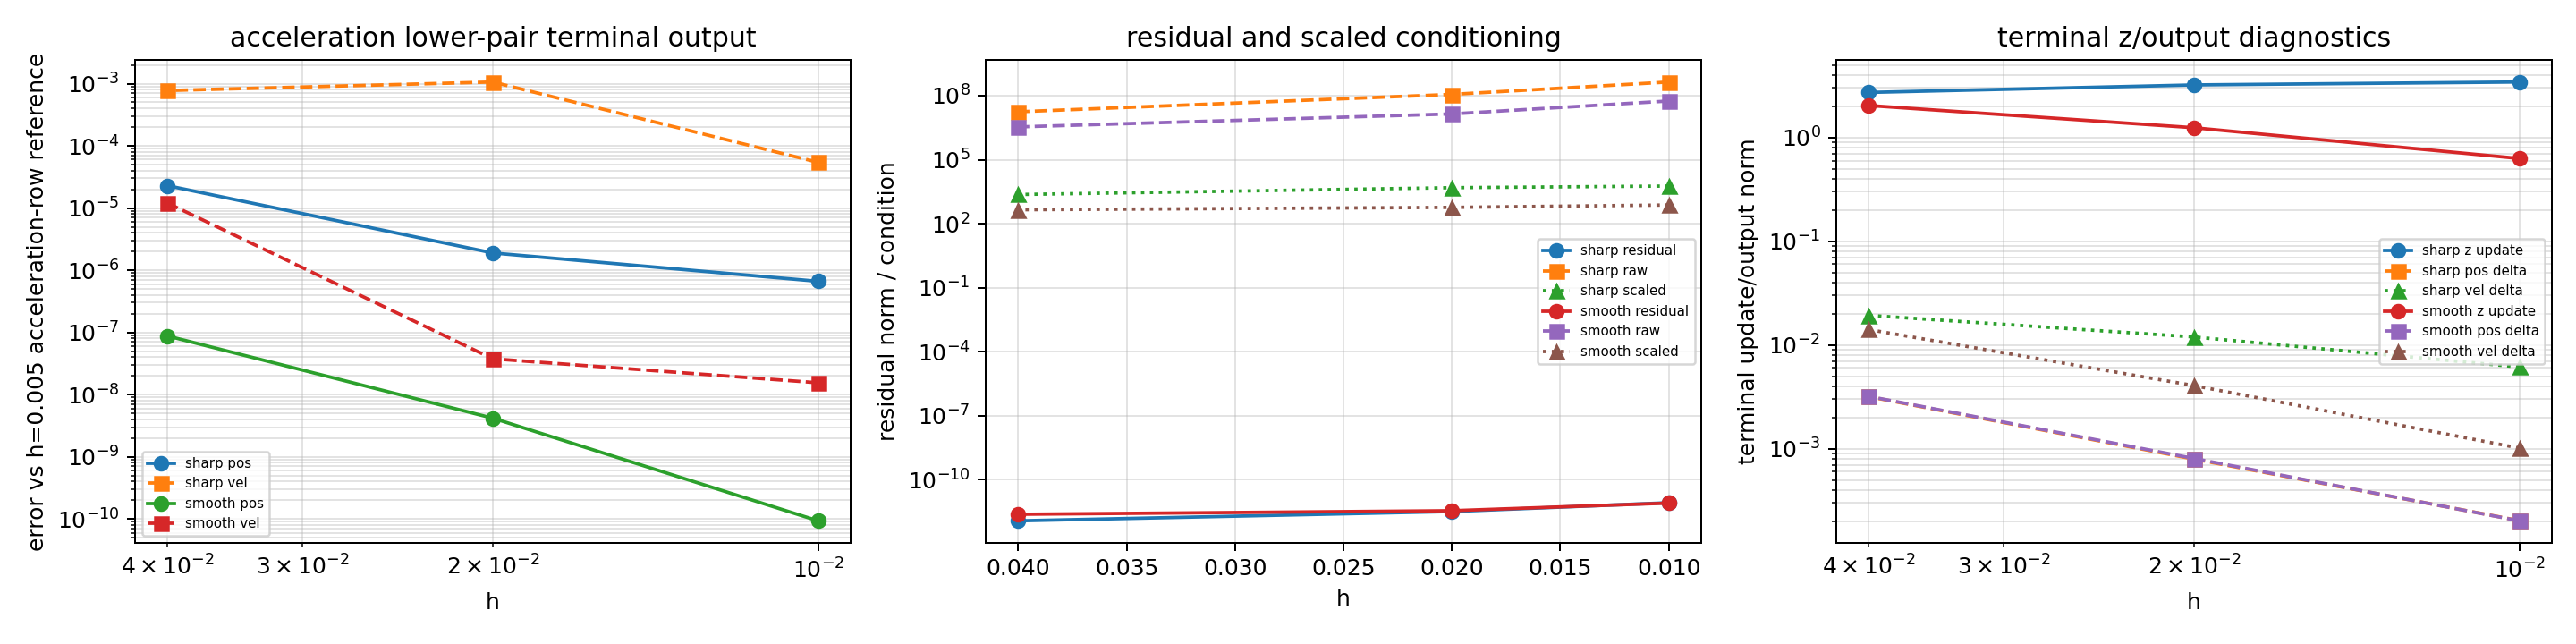

Data behind this chart, as committed beside it:
case, h, reference_h, steps, status, error_message, position_error_vs_paper_lower_pair_accel…, velocity_error_vs_paper_lower_pair_accel…, max_paper_lower_pair_acceleration_termin…, max_paper_kinematic_row_norm, max_paper_newton_euler_row_norm, max_paper_lower_pair_acceleration_row_no…, max_removed_gauss_all_row_block_norm, max_endpoint_constraint_norm, max_endpoint_velocity_constraint_norm, min_jacobian_rank, max_raw_jacobian_condition, max_scaled_jacobian_condition, max_condition_reduction_raw_to_scaled, max_raw_linear_residual_norm, max_scaled_linear_residual_norm, initial_z0_residual_norm, initial_z0_jacobian_rank, initial_z0_jacobian_condition
cylindrical_smooth, 0.04, 0.005, 2, paper_tfe_lower_pair_acceleration_termin…, , 8.7571994749372910e-08, 1.2004073046620372e-05, 2.4010421308587559e-12, 7.9375100245898783e-13, 2.2660451845734706e-12, 1.3717599982664188e-15, 1.6174834456967332e-01, 1.5913111893078886e-07, 1.6175245343694409e-16, 132, 3.4482190897046928e+06, 4.5102180070435253e+02, 7.8046302545546423e+03, 2.1648003867841319e-14, 3.8184080565964612e-15, 4.4087858519822445e-15, 20, 1.6575151823470364e+01
cylindrical_smooth, 0.02, 0.005, 4, paper_tfe_lower_pair_acceleration_termin…, , 4.1735597719198265e-09, 3.7630488173237134e-08, 3.5423412733441168e-12, 3.5423412148063721e-12, 1.4107027597217730e-15, 6.5297336126832004e-16, 8.1155147810579323e-02, 4.0947793220410970e-08, 1.9861418269862568e-16, 132, 1.3980129067195494e+07, 5.8383362695067819e+02, 2.8441544102741394e+04, 3.4319161050131945e-14, 3.8184080565964612e-15, 4.4087858519822445e-15, 20, 1.6575151823470364e+01
cylindrical_smooth, 0.01, 0.005, 8, paper_tfe_lower_pair_acceleration_termin…, , 9.3329614255071403e-11, 1.5492369002210725e-08, 8.0252445415423012e-12, 8.0252445205970251e-12, 5.2254076230185813e-16, 4.7445183449469772e-16, 4.0839523225970002e-02, 1.0816014528291898e-08, 5.0941741409922787e-15, 132, 5.6327858139230601e+07, 7.5578447758360346e+02, 9.3408355531669353e+04, 4.7422292607260239e-14, 3.8184080565964612e-15, 4.4087858519822445e-15, 20, 1.6575151823470364e+01
cylindrical_sharp, 0.04, 0.005, 2, paper_tfe_lower_pair_acceleration_termin…, , 2.2901358514663997e-05, 7.7481627226936710e-04, 1.1852734962643640e-12, 1.1852731347404443e-12, 3.1728856720286046e-14, 7.2401935562584319e-16, 1.6338527771961497e-01, 3.7957096309292333e-07, 1.8909760720949859e-16, 132, 1.7602680782369748e+07, 2.3372332238798372e+03, 1.3960085912264314e+04, 2.4547927595581392e-14, 4.4061678072136439e-15, 5.9415067247857465e-15, 20, 1.6511184154789674e+01
cylindrical_sharp, 0.02, 0.005, 4, paper_tfe_lower_pair_acceleration_termin…, , 1.8938311488338960e-06, 1.0613538605478514e-03, 3.2355279303810325e-12, 3.2355276760125255e-12, 9.9338761000258593e-14, 5.9254731309867998e-16, 8.1702180403195587e-02, 1.6649378016720452e-07, 1.8981300756775137e-16, 132, 1.1518144675278047e+08, 4.8970883303880528e+03, 1.0950985225177732e+05, 5.4579708678950589e-14, 4.4061678072136439e-15, 5.9415067247857465e-15, 20, 1.6511184154789674e+01
cylindrical_sharp, 0.01, 0.005, 8, paper_tfe_lower_pair_acceleration_termin…, , 6.6332043022600656e-07, 5.4284131869522325e-05, 8.3486900021843809e-12, 8.3486899665553580e-12, 6.3601313869095098e-16, 5.9926334044586181e-16, 4.0849320208794643e-02, 5.3325839074413991e-08, 9.6623160778243274e-15, 132, 4.3675956305851358e+08, 5.8300728884244909e+03, 3.5838043275587686e+05, 1.0214802837800950e-13, 4.4061678072136439e-15, 5.9415067247857465e-15, 20, 1.6511184154789674e+01
